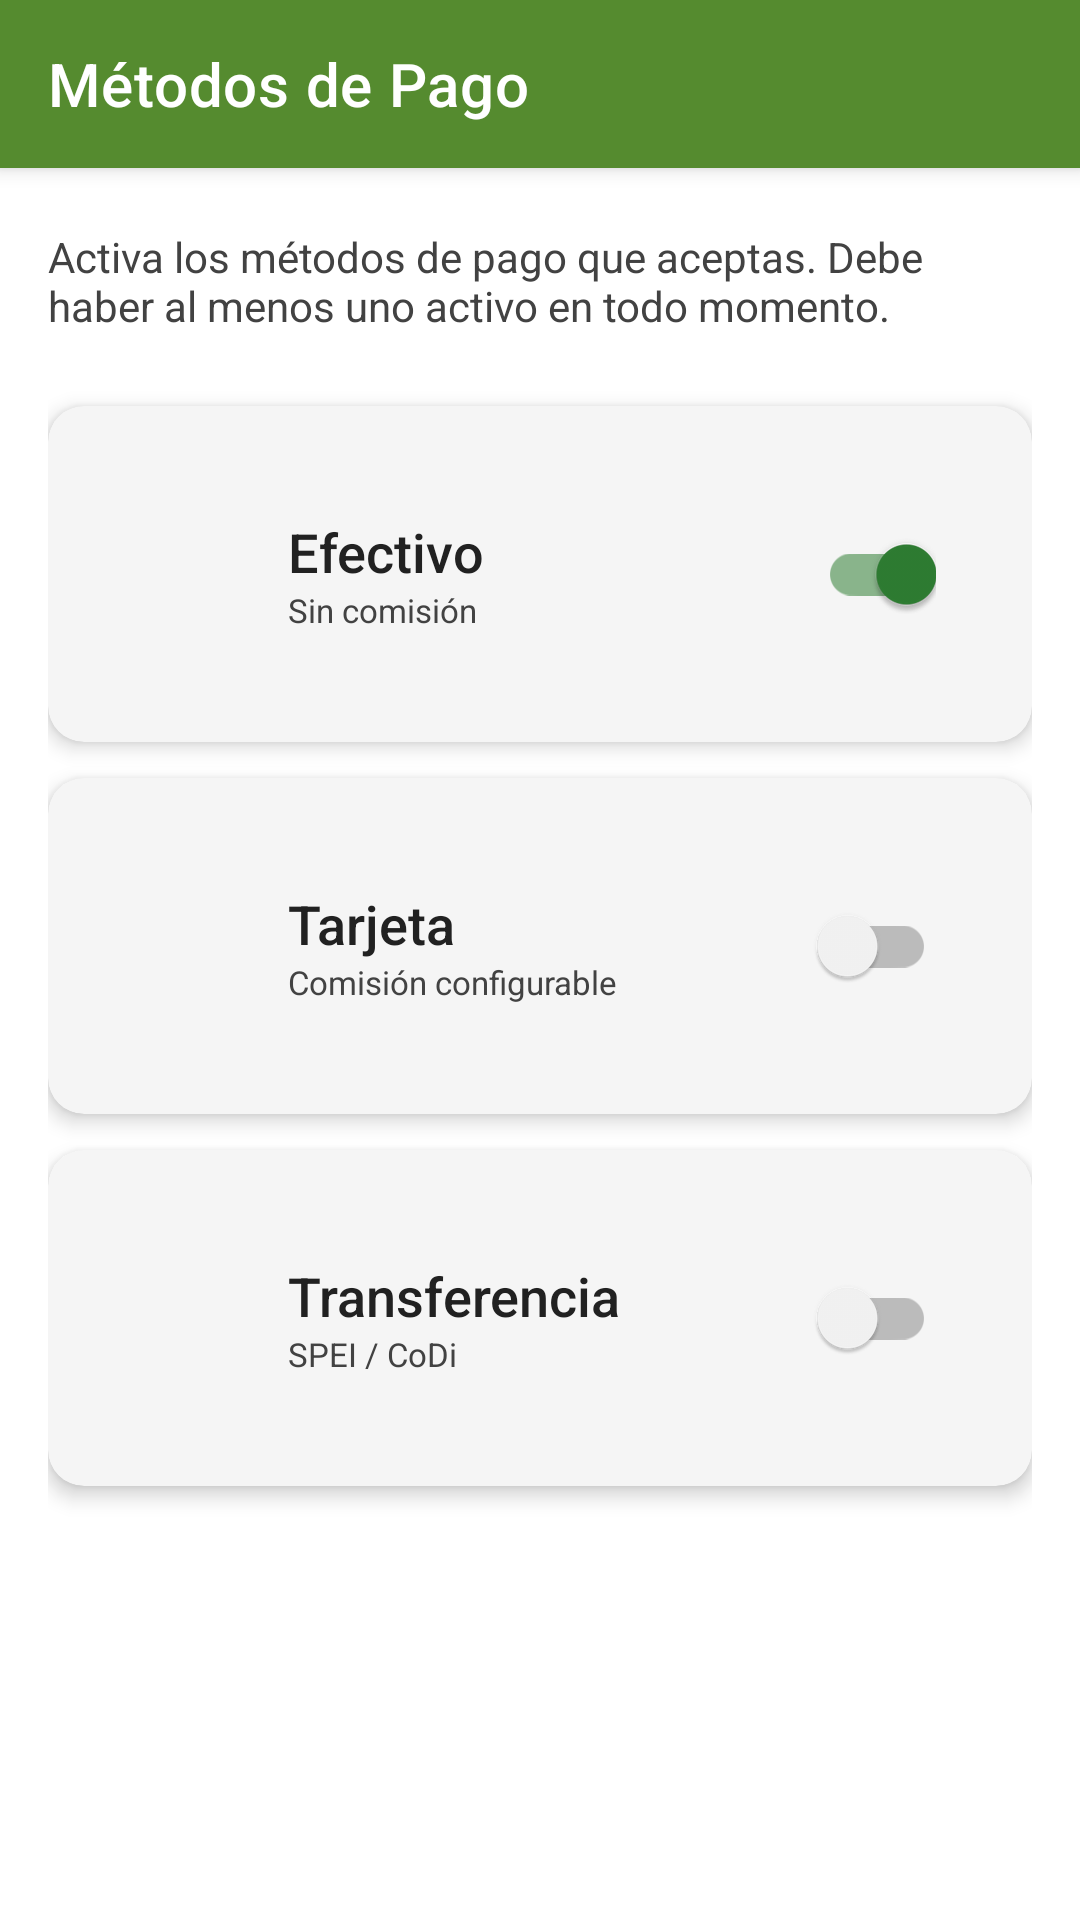

Write the Android layout XML for this screen, with the resource values it uses.
<!-- AndroidManifest.xml: application theme Theme.AmbulantPoint -->
<!-- res/layout/activity_metodos_pago.xml -->
<?xml version="1.0" encoding="utf-8"?>
<LinearLayout
    xmlns:android="http://schemas.android.com/apk/res/android"
    xmlns:app="http://schemas.android.com/apk/res-auto"
    xmlns:tools="http://schemas.android.com/tools"
    android:layout_width="match_parent"
    android:layout_height="match_parent"
    android:orientation="vertical"
    android:background="@color/colorBackground"
    android:fitsSystemWindows="true"
    tools:context=".MetodosPagoActivity">

    
    <com.google.android.material.appbar.MaterialToolbar
        android:id="@+id/toolbar"
        android:layout_width="match_parent"
        android:layout_height="@dimen/toolbarHeight"
        android:background="@color/colorBtnMetodosPago"
        app:navigationIcon="@drawable/ic_arrow_back"
        app:navigationIconTint="@color/colorOnPrimary"
        app:title="Métodos de Pago"
        app:titleTextColor="@color/colorOnPrimary"
        android:elevation="4dp" />

    <ScrollView
        android:layout_width="match_parent"
        android:layout_height="0dp"
        android:layout_weight="1"
        android:fillViewport="true">

        <LinearLayout
            android:layout_width="match_parent"
            android:layout_height="wrap_content"
            android:orientation="vertical"
            android:paddingHorizontal="@dimen/screenContentPadding"
            android:paddingTop="@dimen/screenContentPaddingTop"
            android:paddingBottom="@dimen/screenContentPaddingBottom">

            
            <TextView
                android:layout_width="match_parent"
                android:layout_height="wrap_content"
                android:text="Activa los métodos de pago que aceptas. Debe haber al menos uno activo en todo momento."
                android:textSize="@dimen/textSizeBody"
                android:textColor="@color/colorOnSurface"
                android:layout_marginBottom="@dimen/spacing24" />

            
            <com.google.android.material.card.MaterialCardView
                android:id="@+id/cardEfectivo"
                style="@style/Widget.AmbulantPoint.Card"
                android:layout_width="match_parent"
                android:layout_height="wrap_content"
                android:layout_marginBottom="@dimen/spacing12">

                <LinearLayout
                    android:layout_width="match_parent"
                    android:layout_height="wrap_content"
                    android:orientation="horizontal"
                    android:gravity="center_vertical"
                    android:padding="@dimen/spacing16">

                    <ImageView
                        android:layout_width="@dimen/iconSizeLarge"
                        android:layout_height="@dimen/iconSizeLarge"
                        android:src="@drawable/ic_metodo_efectivo"
                        android:contentDescription="Efectivo"
                        app:tint="@color/colorSuccess" />

                    <LinearLayout
                        android:layout_width="0dp"
                        android:layout_height="wrap_content"
                        android:layout_weight="1"
                        android:layout_marginStart="@dimen/spacing16"
                        android:orientation="vertical">

                        <TextView
                            android:layout_width="wrap_content"
                            android:layout_height="wrap_content"
                            android:text="Efectivo"
                            android:textSize="@dimen/textSizeSectionTitle"
                            android:textColor="@color/colorOnBackground"
                            android:fontFamily="sans-serif-medium" />

                        <TextView
                            android:layout_width="wrap_content"
                            android:layout_height="wrap_content"
                            android:text="Sin comisión"
                            android:textSize="@dimen/textSizeCaption"
                            android:textColor="@color/colorOnSurface" />

                    </LinearLayout>

                    <com.google.android.material.switchmaterial.SwitchMaterial
                        android:id="@+id/switchEfectivo"
                        android:layout_width="wrap_content"
                        android:layout_height="wrap_content"
                        android:checked="true" />

                </LinearLayout>
            </com.google.android.material.card.MaterialCardView>

            
            <com.google.android.material.card.MaterialCardView
                android:id="@+id/cardTarjeta"
                style="@style/Widget.AmbulantPoint.Card"
                android:layout_width="match_parent"
                android:layout_height="wrap_content"
                android:layout_marginBottom="@dimen/spacing12">

                <LinearLayout
                    android:layout_width="match_parent"
                    android:layout_height="wrap_content"
                    android:orientation="horizontal"
                    android:gravity="center_vertical"
                    android:padding="@dimen/spacing16">

                    <ImageView
                        android:layout_width="@dimen/iconSizeLarge"
                        android:layout_height="@dimen/iconSizeLarge"
                        android:src="@drawable/ic_metodo_tarjeta"
                        android:contentDescription="Tarjeta"
                        app:tint="@color/colorPrimaryVariant" />

                    <LinearLayout
                        android:layout_width="0dp"
                        android:layout_height="wrap_content"
                        android:layout_weight="1"
                        android:layout_marginStart="@dimen/spacing16"
                        android:orientation="vertical">

                        <TextView
                            android:layout_width="wrap_content"
                            android:layout_height="wrap_content"
                            android:text="Tarjeta"
                            android:textSize="@dimen/textSizeSectionTitle"
                            android:textColor="@color/colorOnBackground"
                            android:fontFamily="sans-serif-medium" />

                        <TextView
                            android:layout_width="wrap_content"
                            android:layout_height="wrap_content"
                            android:text="Comisión configurable"
                            android:textSize="@dimen/textSizeCaption"
                            android:textColor="@color/colorOnSurface" />

                    </LinearLayout>

                    <com.google.android.material.switchmaterial.SwitchMaterial
                        android:id="@+id/switchTarjeta"
                        android:layout_width="wrap_content"
                        android:layout_height="wrap_content"
                        android:checked="false" />

                </LinearLayout>
            </com.google.android.material.card.MaterialCardView>

            
            <com.google.android.material.card.MaterialCardView
                android:id="@+id/cardTransferencia"
                style="@style/Widget.AmbulantPoint.Card"
                android:layout_width="match_parent"
                android:layout_height="wrap_content"
                android:layout_marginBottom="@dimen/spacing12">

                <LinearLayout
                    android:layout_width="match_parent"
                    android:layout_height="wrap_content"
                    android:orientation="horizontal"
                    android:gravity="center_vertical"
                    android:padding="@dimen/spacing16">

                    <ImageView
                        android:layout_width="@dimen/iconSizeLarge"
                        android:layout_height="@dimen/iconSizeLarge"
                        android:src="@drawable/ic_metodo_transferencia"
                        android:contentDescription="Transferencia"
                        app:tint="@color/colorAccent" />

                    <LinearLayout
                        android:layout_width="0dp"
                        android:layout_height="wrap_content"
                        android:layout_weight="1"
                        android:layout_marginStart="@dimen/spacing16"
                        android:orientation="vertical">

                        <TextView
                            android:layout_width="wrap_content"
                            android:layout_height="wrap_content"
                            android:text="Transferencia"
                            android:textSize="@dimen/textSizeSectionTitle"
                            android:textColor="@color/colorOnBackground"
                            android:fontFamily="sans-serif-medium" />

                        <TextView
                            android:layout_width="wrap_content"
                            android:layout_height="wrap_content"
                            android:text="SPEI / CoDi"
                            android:textSize="@dimen/textSizeCaption"
                            android:textColor="@color/colorOnSurface" />

                    </LinearLayout>

                    <com.google.android.material.switchmaterial.SwitchMaterial
                        android:id="@+id/switchTransferencia"
                        android:layout_width="wrap_content"
                        android:layout_height="wrap_content"
                        android:checked="false" />

                </LinearLayout>
            </com.google.android.material.card.MaterialCardView>

        </LinearLayout>
    </ScrollView>

</LinearLayout>
<!-- resources referenced by this layout -->
<resources>
  <color name="colorAccent">#00ACC1</color>
  <color name="colorBackground">#FFFFFF</color>
  <color name="colorBtnMetodosPago">#558B2F</color>
  <color name="colorOnBackground">#212121</color>
  <color name="colorOnPrimary">#FFFFFF</color>
  <color name="colorOnSurface">#424242</color>
  <color name="colorPrimaryVariant">#1E88E5</color>
  <color name="colorSuccess">#388E3C</color>
  <dimen name="iconSizeLarge">32dp</dimen>
  <dimen name="screenContentPadding">16dp</dimen>
  <dimen name="screenContentPaddingBottom">24dp</dimen>
  <dimen name="screenContentPaddingTop">20dp</dimen>
  <dimen name="spacing12">12dp</dimen>
  <dimen name="spacing16">16dp</dimen>
  <dimen name="spacing24">24dp</dimen>
  <dimen name="textSizeBody">14sp</dimen>
  <dimen name="textSizeCaption">11sp</dimen>
  <dimen name="textSizeSectionTitle">18sp</dimen>
  <dimen name="toolbarHeight">56dp</dimen>
  <style name="Widget.AmbulantPoint.Card" parent="Widget.MaterialComponents.CardView">
          <item name="cardElevation">@dimen/cardElevation</item>
          <item name="cardCornerRadius">@dimen/cardCornerRadius</item>
          <item name="cardBackgroundColor">@color/colorSurface</item>
          <item name="contentPadding">@dimen/cardContentPadding</item>
      </style>
  <dimen name="cardElevation">4dp</dimen>
  <dimen name="cardCornerRadius">12dp</dimen>
  <color name="colorSurface">#F5F5F5</color>
  <dimen name="cardContentPadding">16dp</dimen>
  <color name="colorPrimary">#1565C0</color>
  <color name="colorSecondary">#2E7D32</color>
  <color name="colorSecondaryVariant">#43A047</color>
  <color name="colorOnSecondary">#FFFFFF</color>
  <color name="colorError">#D32F2F</color>
  <color name="colorOnError">#FFFFFF</color>
  <style name="Widget.AmbulantPoint.Toolbar" parent="Widget.MaterialComponents.Toolbar">
          <item name="android:background">@color/colorPrimary</item>
          <item name="titleTextColor">@color/colorOnPrimary</item>
          <item name="subtitleTextColor">@color/colorOnPrimary</item>
          <item name="android:elevation">4dp</item>
      </style>
  <style name="Widget.AmbulantPoint.Button.Primary" parent="Widget.MaterialComponents.Button">
          <item name="android:textColor">@color/colorOnPrimary</item>
          <item name="backgroundTint">@color/colorPrimary</item>
          <item name="cornerRadius">@dimen/buttonCornerRadius</item>
          <item name="android:textSize">@dimen/textSizeButton</item>
          <item name="android:fontFamily">sans-serif-medium</item>
          <item name="android:minHeight">@dimen/buttonMinHeight</item>
          <item name="iconGravity">textStart</item>
          <item name="iconPadding">@dimen/buttonIconPadding</item>
      </style>
  <dimen name="buttonCornerRadius">12dp</dimen>
  <dimen name="textSizeButton">14sp</dimen>
  <dimen name="buttonMinHeight">48dp</dimen>
  <dimen name="buttonIconPadding">8dp</dimen>
</resources>
